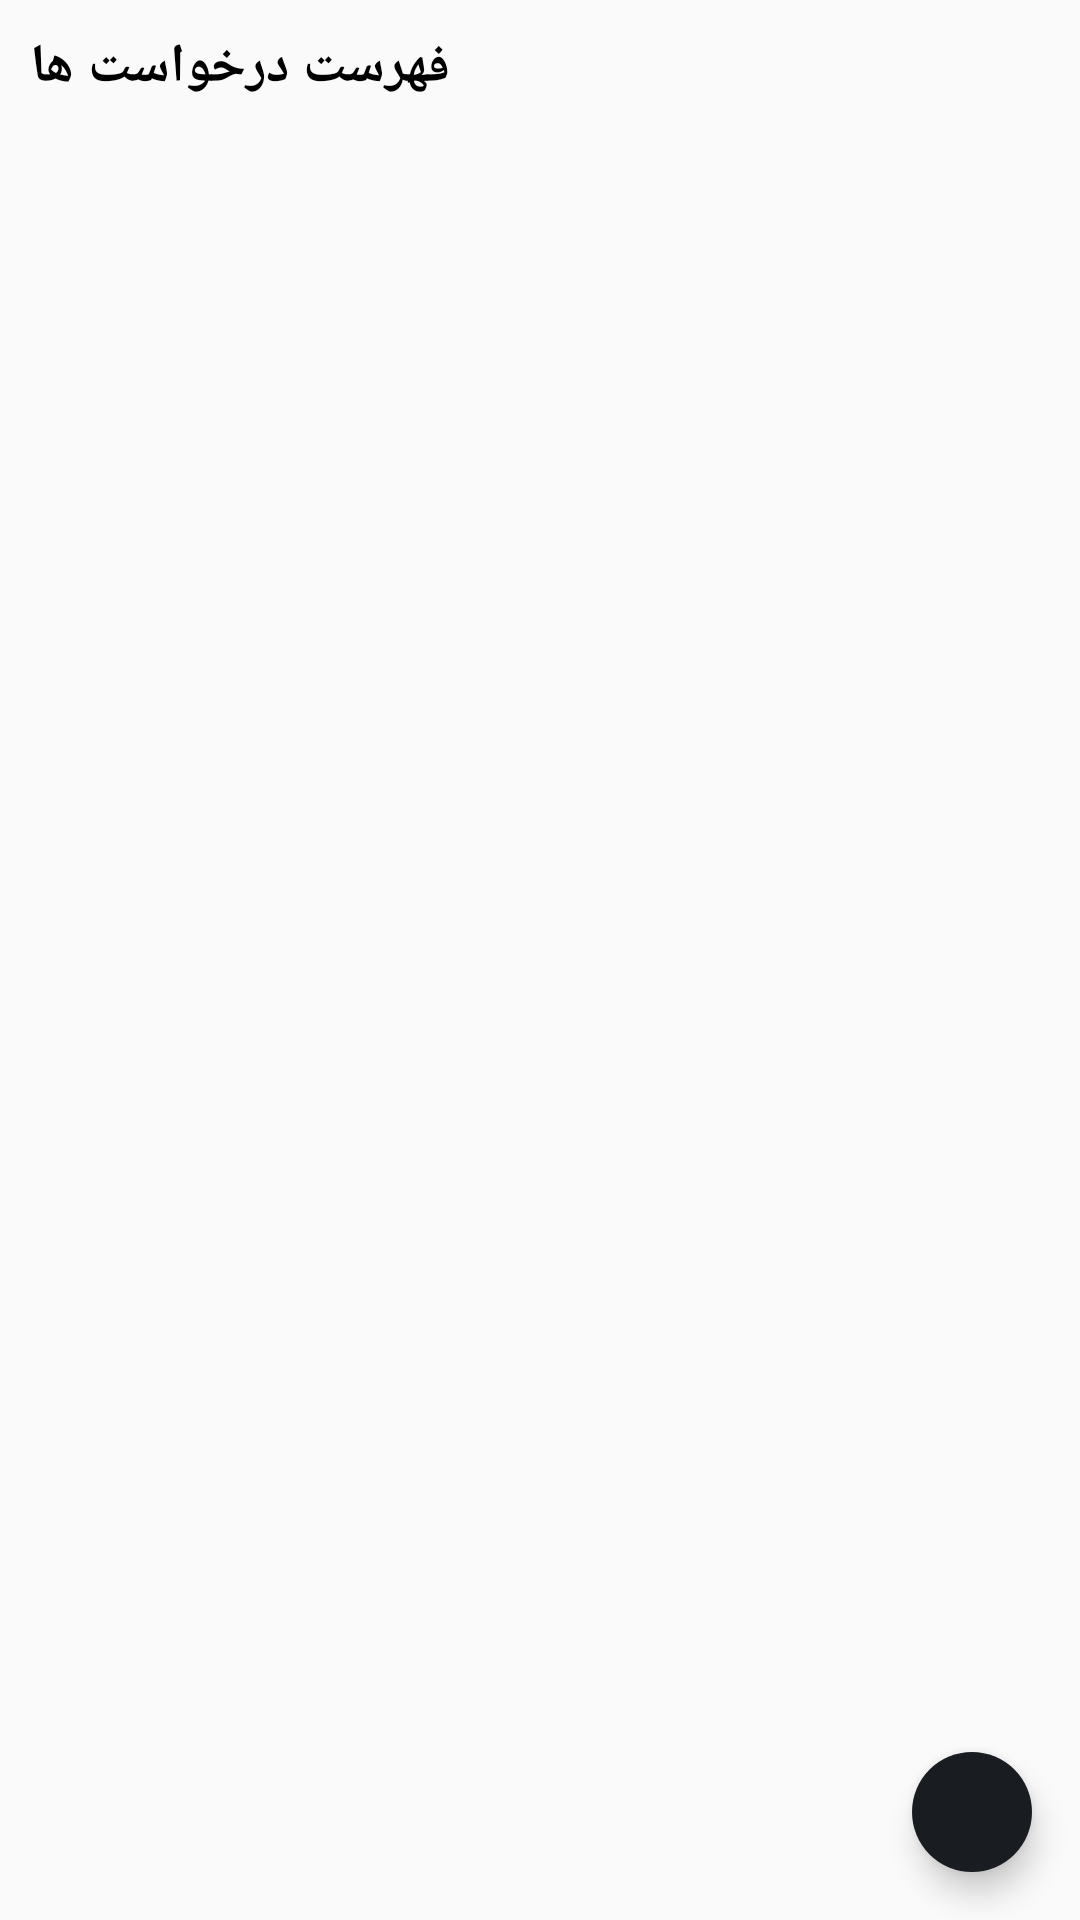

Reconstruct the res/layout file that produces this screen, plus the resources it refers to.
<!-- AndroidManifest.xml: application theme AppTheme -->
<!-- res/layout/fragment_question_list.xml -->
<android.support.design.widget.CoordinatorLayout
    xmlns:tools="http://schemas.android.com/tools"
    xmlns:app="http://schemas.android.com/apk/res-auto"
    xmlns:android="http://schemas.android.com/apk/res/android"
    android:id="@+id/cl_main_content"
    android:layout_width="match_parent"
    android:layout_height="match_parent"
    tools:context=".Fragments.Customer.CustomerTicketFragment"
    >
    <LinearLayout xmlns:android="http://schemas.android.com/apk/res/android"
        android:orientation="vertical"
        android:id="@+id/ll_container_main"
        android:layout_width="match_parent"
        android:layout_height="match_parent">


        

        <TextView
            android:layout_width="wrap_content"
            android:layout_height="wrap_content"
            android:text="فهرست درخواست ها"
            android:textColor="@color/black"
            android:textStyle="bold"
            android:layout_margin="10dp"
            android:textAppearance="?android:attr/textAppearanceMedium" />

        <android.support.v7.widget.RecyclerView
            android:id="@+id/recycler_view_question_list"
            android:layout_width="match_parent"
            android:layout_height="match_parent"
            android:scrollbars="vertical"
            android:overScrollMode="never"
            android:transitionGroup="false"
            android:touchscreenBlocksFocus="false" />

    </LinearLayout>
        <android.support.design.widget.FloatingActionButton
            android:id="@+id/fab_follow_up"
            android:layout_width="wrap_content"
            android:layout_height="wrap_content"
            android:layout_gravity="bottom|right"
            android:layout_margin="16dp"
            android:src="@drawable/ic_up_arrow"
            app:layout_anchor="@id/recycler_view_question_list"
            app:layout_anchorGravity="bottom|end"
            app:backgroundTint="#64414b55"
            app:backgroundTintMode="src_over"
            app:elevation="6dp"
            app:borderWidth="0dp"
            app:fabSize="mini"
            android:adjustViewBounds="false"
            android:background="#64414b55" />
</android.support.design.widget.CoordinatorLayout>
<!-- resources referenced by this layout -->
<resources>
  <color name="black">#000000</color>
  <style name="AppTheme" parent="Theme.AppCompat.Light.NoActionBar">
          
          <item name="colorPrimary">@color/colorPrimary</item>
          <item name="colorPrimaryDark">@color/colorPrimaryDark</item>
          <item name="colorAccent">@color/colorAccent</item>
  
  
          <item name="android:typeface">serif</item>
      </style>
  <color name="colorPrimary">#414b55</color>
  <color name="colorPrimaryDark">#202933</color>
  <color name="colorAccent">#0f8009</color>
</resources>
